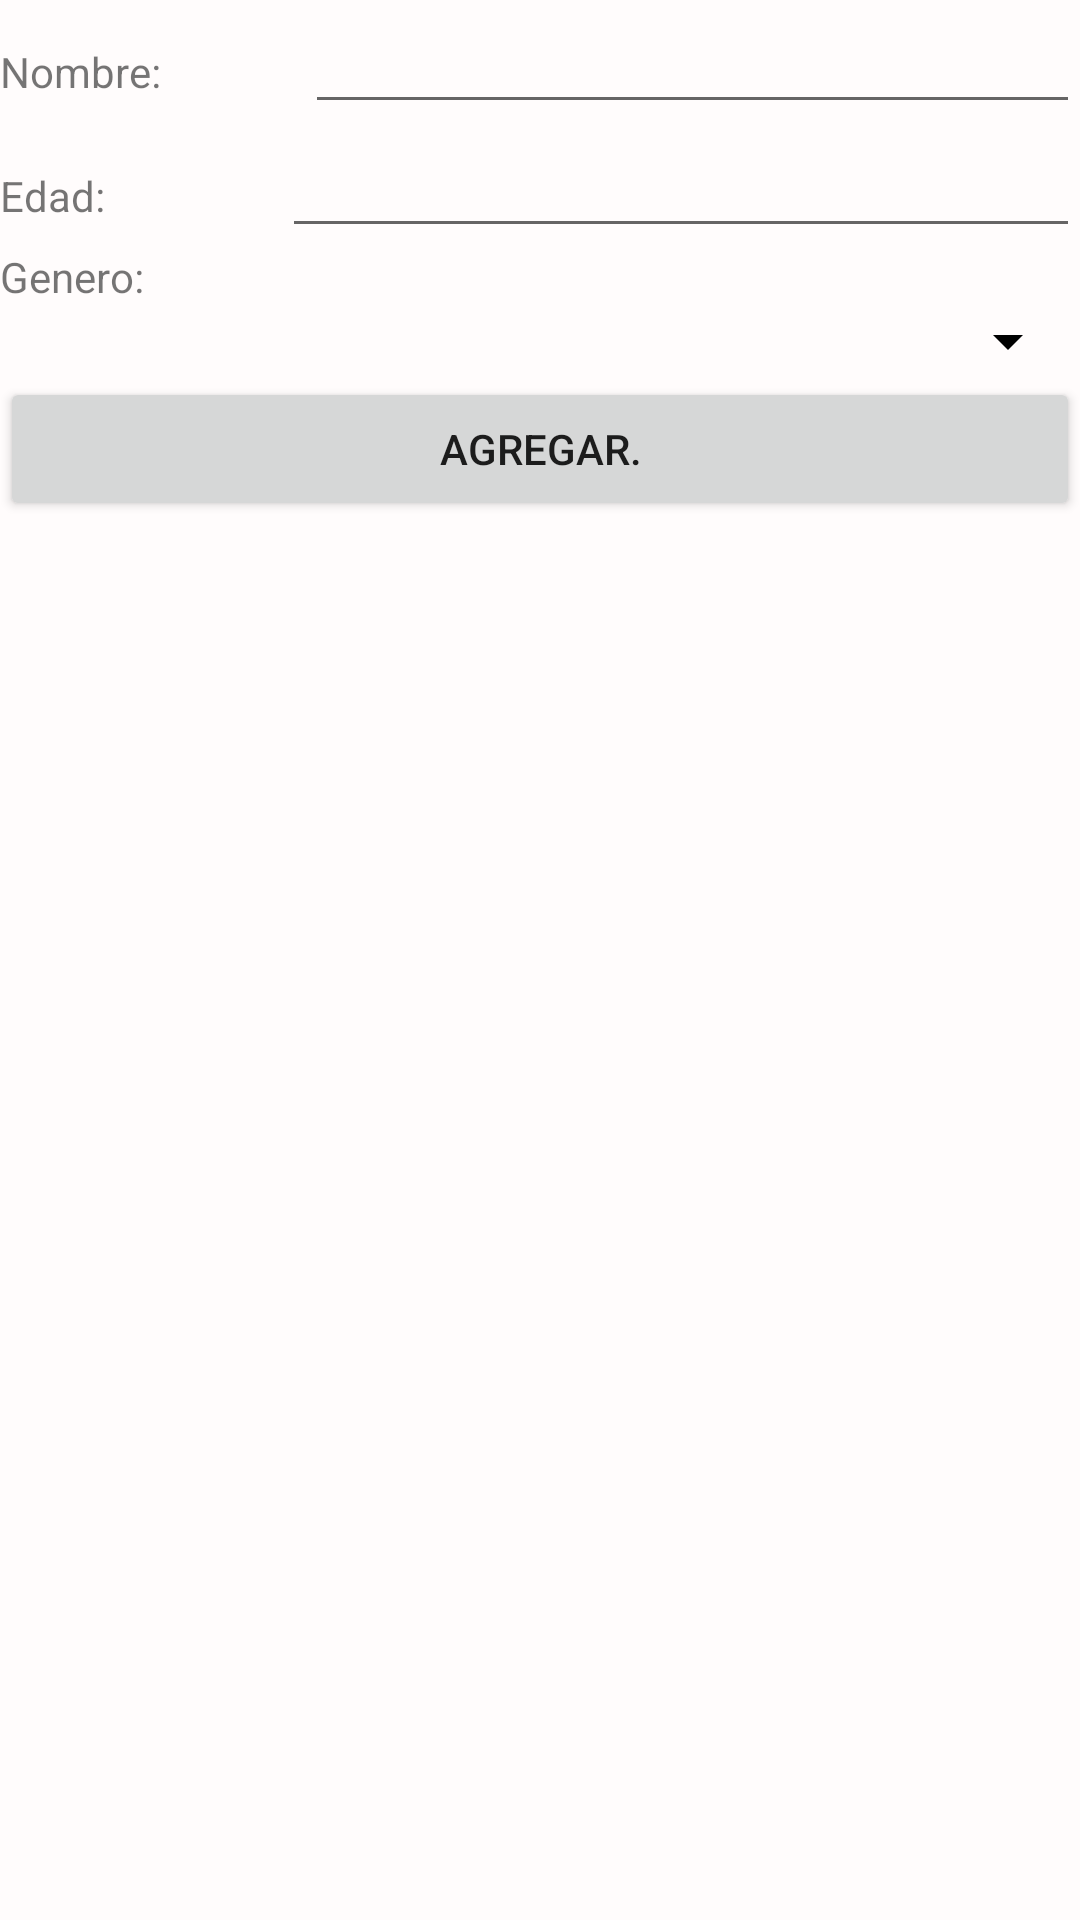

Android layout source for this screen:
<!-- AndroidManifest.xml: application theme Theme.Prueba_Censo2022 -->
<!-- res/layout/activity_main3.xml -->
<?xml version="1.0" encoding="utf-8"?>
<androidx.constraintlayout.widget.ConstraintLayout xmlns:android="http://schemas.android.com/apk/res/android"
    xmlns:app="http://schemas.android.com/apk/res-auto"
    xmlns:tools="http://schemas.android.com/tools"
    android:layout_width="match_parent"
    android:layout_height="match_parent"
    android:background="#FFFCFC"
    tools:context=".MainActivity3">

    <LinearLayout
        android:layout_width="match_parent"
        android:layout_height="match_parent"
        android:orientation="vertical">

        <LinearLayout
            android:layout_width="match_parent"
            android:layout_height="wrap_content"
            android:orientation="horizontal">

            <TextView
                android:id="@+id/txt_nombre"
                android:layout_width="wrap_content"
                android:layout_height="wrap_content"
                android:layout_weight="1"
                android:text="Nombre:" />

            <EditText
                android:id="@+id/etext_nombre"
                android:layout_width="wrap_content"
                android:layout_height="wrap_content"
                android:layout_weight="1"
                android:ems="10"
                android:inputType="textPersonName" />
        </LinearLayout>

        <LinearLayout
            android:layout_width="match_parent"
            android:layout_height="wrap_content"
            android:orientation="horizontal">

            <TextView
                android:id="@+id/txt_edad"
                android:layout_width="wrap_content"
                android:layout_height="wrap_content"
                android:layout_weight="1"
                android:text="Edad: " />

            <EditText
                android:id="@+id/etext_edad"
                android:layout_width="wrap_content"
                android:layout_height="wrap_content"
                android:layout_weight="1"
                android:ems="10"
                android:inputType="textPersonName" />
        </LinearLayout>

        <LinearLayout
            android:layout_width="match_parent"
            android:layout_height="wrap_content"
            android:orientation="horizontal">

            <TextView
                android:id="@+id/txt_genero"
                android:layout_width="284dp"
                android:layout_height="wrap_content"
                android:layout_weight="1"
                android:text="Genero:" />

        </LinearLayout>

        <LinearLayout
            android:layout_width="match_parent"
            android:layout_height="wrap_content"
            android:orientation="horizontal">

            <Spinner
                android:id="@+id/spn_generos"
                android:layout_width="match_parent"
                android:layout_height="wrap_content"
                android:layout_weight="1"
                android:backgroundTint="@color/black" />
        </LinearLayout>

        <LinearLayout
            android:layout_width="match_parent"
            android:layout_height="match_parent"
            android:orientation="horizontal">

            <Button
                android:id="@+id/btn_agregar"
                android:layout_width="wrap_content"
                android:layout_height="wrap_content"
                android:layout_weight="1"
                android:text="Agregar." />
        </LinearLayout>
    </LinearLayout>
</androidx.constraintlayout.widget.ConstraintLayout>
<!-- resources referenced by this layout -->
<resources>
  <style name="Theme.Prueba_Censo2022" parent="Theme.MaterialComponents.DayNight.DarkActionBar">
          
          <item name="colorPrimary">@color/purple_500</item>
          <item name="colorPrimaryVariant">@color/purple_700</item>
          <item name="colorOnPrimary">@color/white</item>
          
          <item name="colorSecondary">@color/teal_200</item>
          <item name="colorSecondaryVariant">@color/teal_700</item>
          <item name="colorOnSecondary">@color/black</item>
          
          <item name="android:statusBarColor" tools:targetApi="l">?attr/colorPrimaryVariant</item>
          
      </style>
  <!-- not gathered from this repository: default colours our renderer supplied (Android Studio template values) -->
  <color name="purple_500">#FF6200EE</color>
  <color name="purple_700">#FF3700B3</color>
  <color name="teal_200">#FF03DAC5</color>
  <color name="teal_700">#FF018786</color>
  <color name="black">#FF000000</color>
  <color name="white">#FFFFFFFF</color>
</resources>
